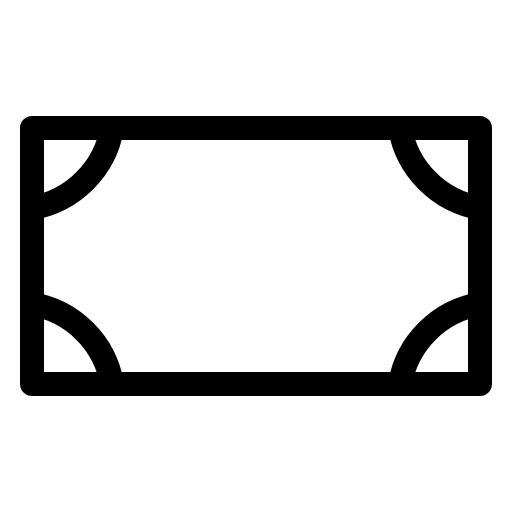
t = 0.00 s
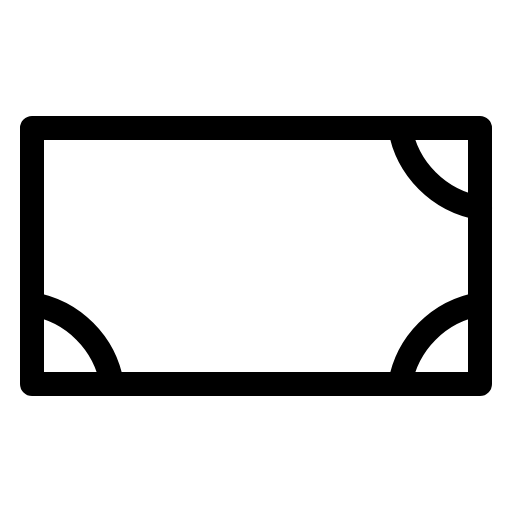
t = 1.50 s
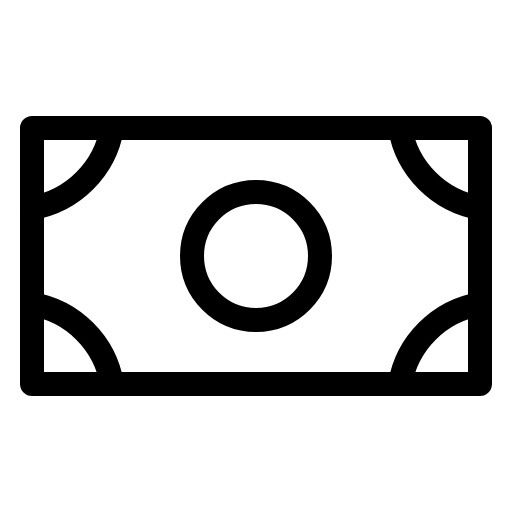
t = 1.88 s
t = 2.25 s: frame unchanged from t = 1.88 s, image omitted
t = 2.63 s: frame unchanged from t = 1.88 s, image omitted

The animated SVG that drew these frames (rendered in a browser with its animation timeline set to each time). Animation: 1 CSS @keyframes rule; one cycle of 3.00 s, repeats indefinitely.

<svg xmlns="http://www.w3.org/2000/svg" viewBox="0 0 256 256">
  <style>
    .draw-line {
      stroke-dasharray: 2000;
      stroke-dashoffset: 0;
    }
    svg:hover .draw-line {
      animation: phosphor-draw-in 1.5s ease-in-out infinite;
    }
    @keyframes phosphor-draw-in {
      0%   { stroke-dashoffset: 2000; }
      100% { stroke-dashoffset: 0; }
    }
  </style><rect width="256" height="256" fill="none"/><circle cx="128" cy="128" r="32" fill="none" stroke="currentColor" stroke-linecap="round" stroke-linejoin="round" stroke-width="12" class="draw-line" pathLength="1" style="animation-delay: 0s"/><rect x="16" y="64" width="224" height="128" fill="none" stroke="currentColor" stroke-linecap="round" stroke-linejoin="round" stroke-width="12" class="draw-line" pathLength="1" style="animation-delay: 0.3s"/><path d="M240,104a48.85,48.85,0,0,1-40-40" fill="none" stroke="currentColor" stroke-linecap="round" stroke-linejoin="round" stroke-width="12" class="draw-line" pathLength="1" style="animation-delay: 0.6s"/><path d="M200,192a48.85,48.85,0,0,1,40-40" fill="none" stroke="currentColor" stroke-linecap="round" stroke-linejoin="round" stroke-width="12" class="draw-line" pathLength="1" style="animation-delay: 0.9s"/><path d="M16,152a48.85,48.85,0,0,1,40,40" fill="none" stroke="currentColor" stroke-linecap="round" stroke-linejoin="round" stroke-width="12" class="draw-line" pathLength="1" style="animation-delay: 1.2s"/><path d="M56,64a48.85,48.85,0,0,1-40,40" fill="none" stroke="currentColor" stroke-linecap="round" stroke-linejoin="round" stroke-width="12" class="draw-line" pathLength="1" style="animation-delay: 1.5s"/></svg>
